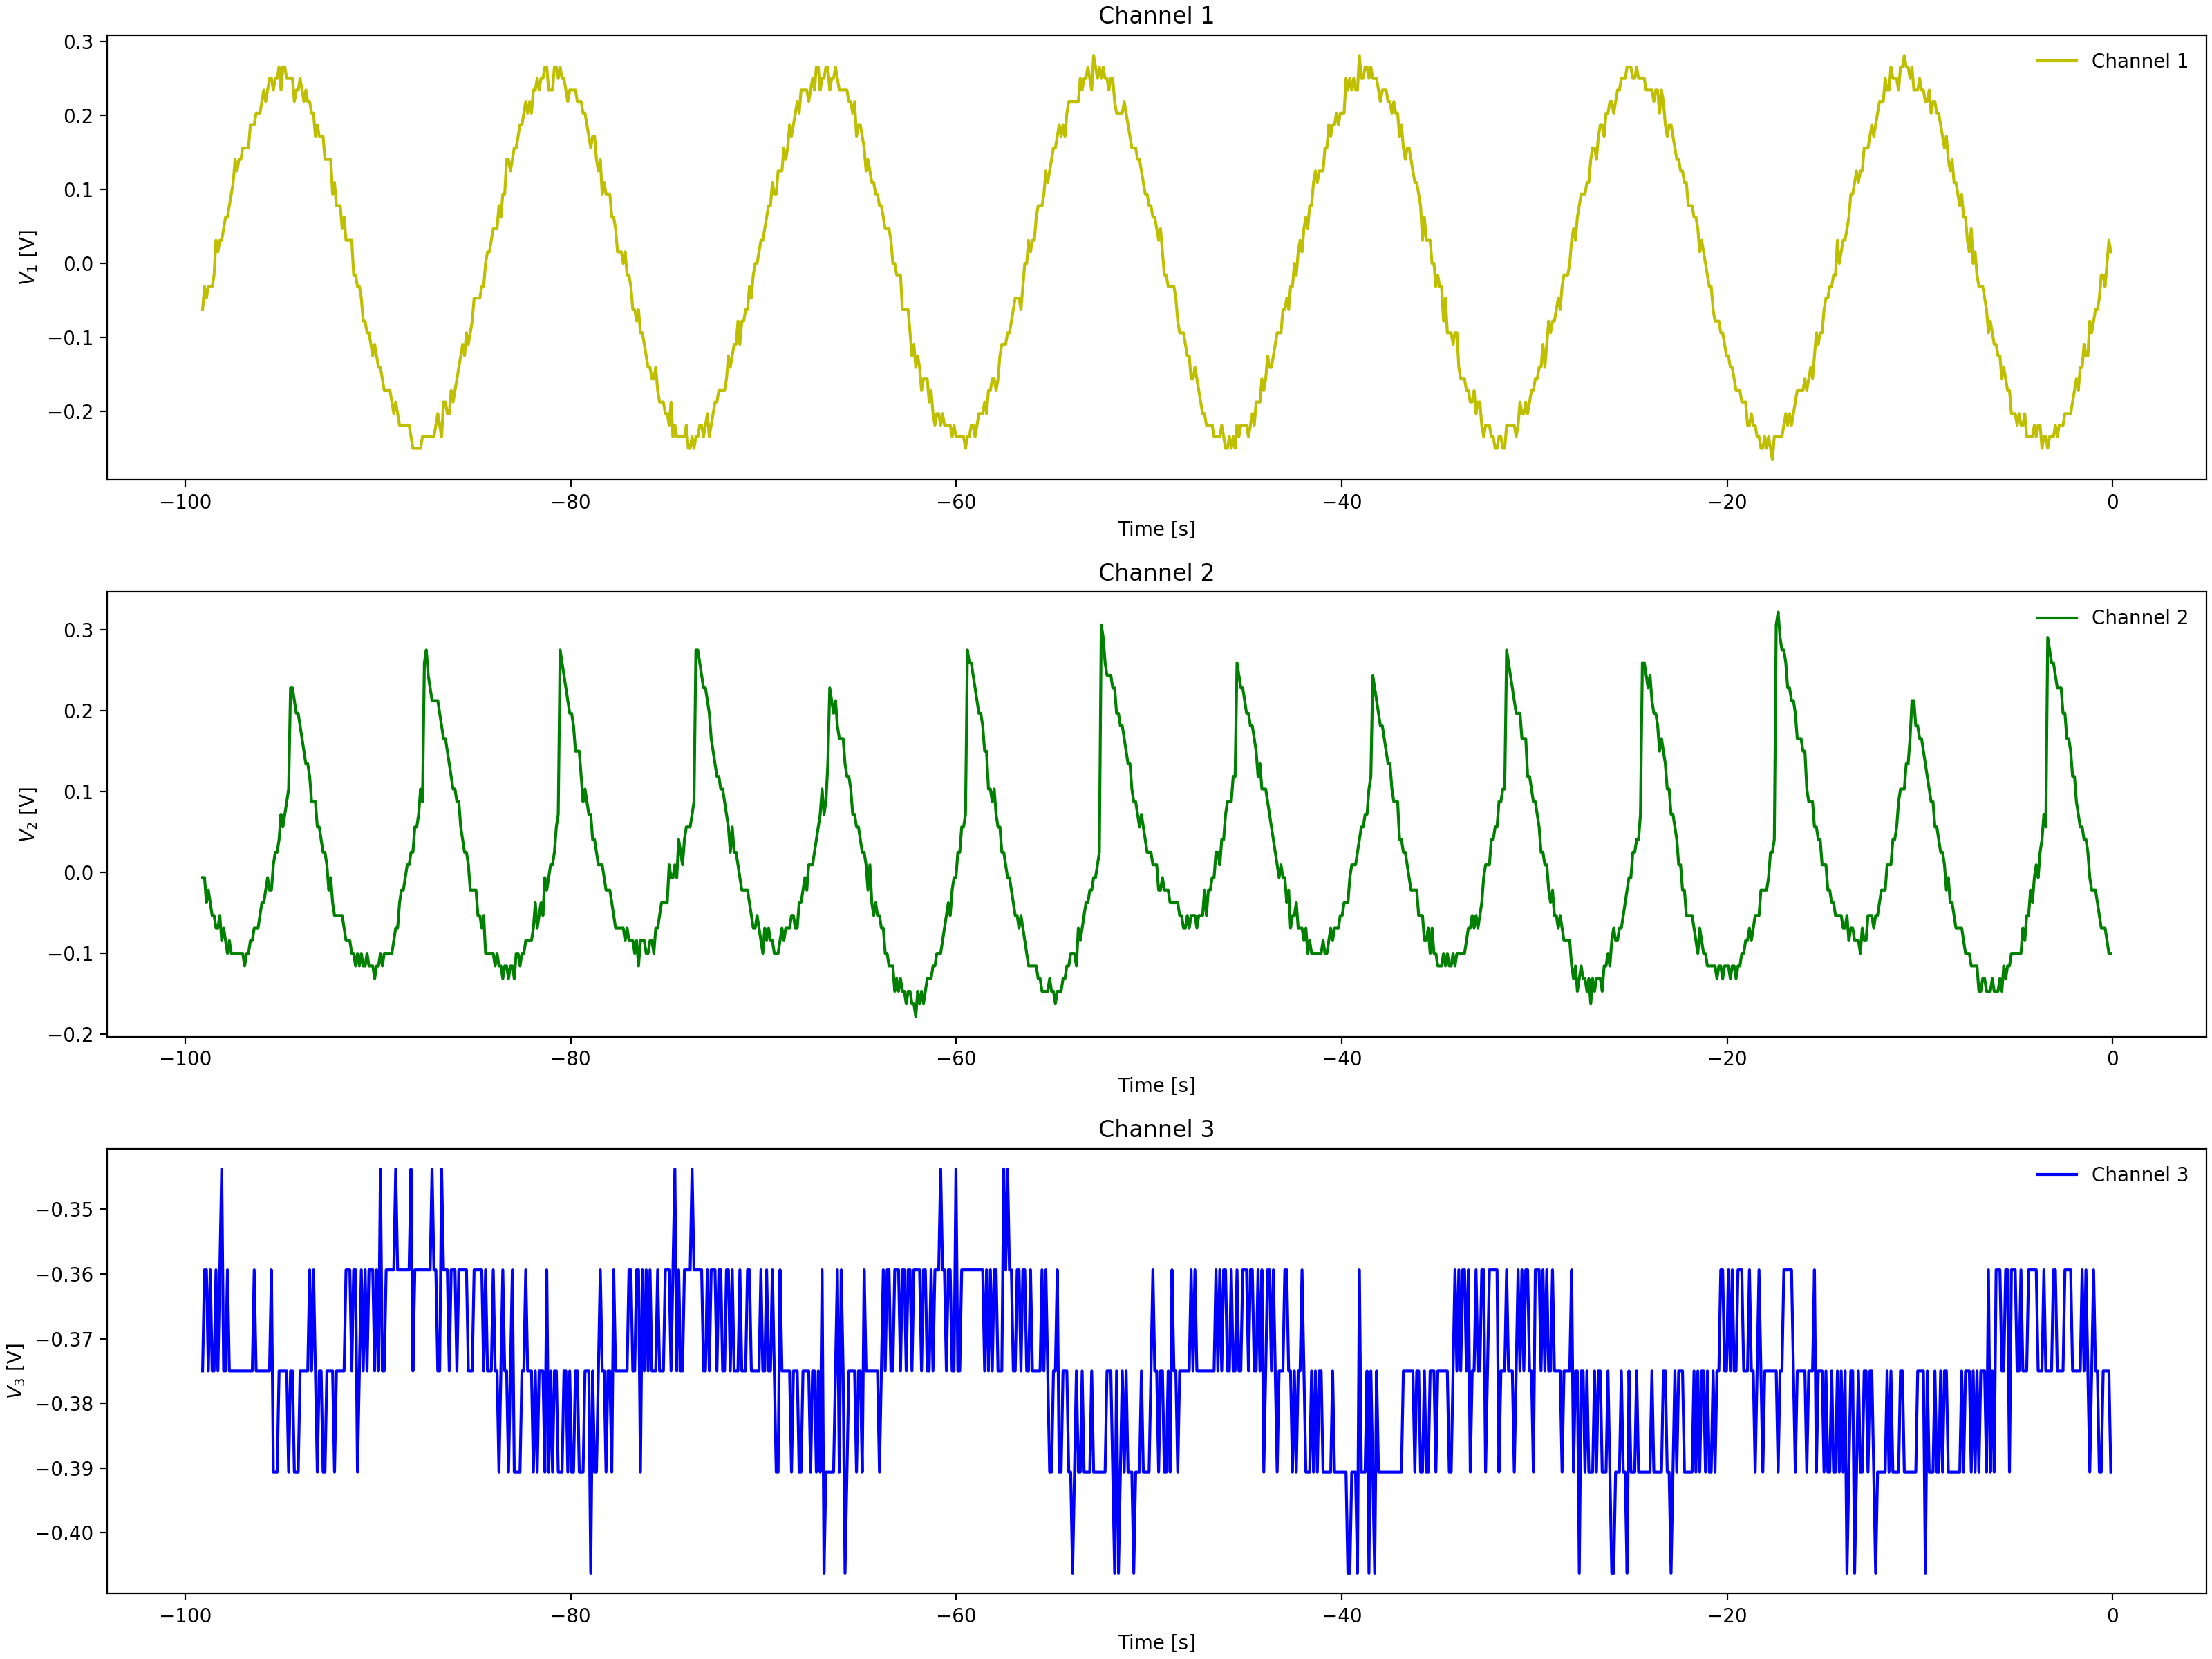

Source data for this figure (header and first rows):
Channel 1 Time, Channel 1 Voltage, Channel 2 Time, Channel 2 Voltage, Channel 3 Time, Channel 3 Voltage
-0.0992, 0.031, -0.0992, -0.069, -0.0992, -0.375
-0.1984, 0.031, -0.1984, -0.1003, -0.1984, -0.3906
-0.2976, 0.01537, -0.2976, -0.08463, -0.2976, -0.375
-0.3968, 0.01537, -0.3968, -0.069, -0.3968, -0.3906
-0.496, -0.01588, -0.496, -0.05337, -0.496, -0.375
-0.5952, -0.04713, -0.5952, -0.05337, -0.5952, -0.375
-0.6944, -0.0315, -0.6944, -0.069, -0.6944, -0.375
-0.7936, -0.04713, -0.7936, -0.02212, -0.7936, -0.3594
-0.8928, -0.07838, -0.8928, -0.03775, -0.8928, -0.3906
-0.992, -0.06275, -0.992, -0.02212, -0.992, -0.3594
-1.091, -0.094, -1.091, -0.02212, -1.091, -0.375
-1.19, -0.07838, -1.19, 0.009125, -1.19, -0.3594
-1.29, -0.07838, -1.29, 0.009125, -1.29, -0.375
-1.389, -0.1096, -1.389, 0.009125, -1.389, -0.3594
-1.488, -0.1096, -1.488, 0.009125, -1.488, -0.3594
-1.587, -0.1253, -1.587, 0.04038, -1.587, -0.375
-1.686, -0.1253, -1.686, 0.056, -1.686, -0.3594
-1.786, -0.1409, -1.786, 0.056, -1.786, -0.375
-1.885, -0.1565, -1.885, 0.07162, -1.885, -0.3594
-1.984, -0.1721, -1.984, 0.1029, -1.984, -0.375
-2.083, -0.1721, -2.083, 0.1029, -2.083, -0.3594
-2.182, -0.1721, -2.182, 0.1185, -2.182, -0.375
-2.282, -0.1721, -2.282, 0.1185, -2.282, -0.3594
-2.381, -0.2034, -2.381, 0.1341, -2.381, -0.3594
-2.48, -0.1878, -2.48, 0.1497, -2.48, -0.375
-2.579, -0.2034, -2.579, 0.1654, -2.579, -0.375
-2.678, -0.2346, -2.678, 0.1966, -2.678, -0.375
-2.778, -0.219, -2.778, 0.181, -2.778, -0.3594
-2.877, -0.219, -2.877, 0.2122, -2.877, -0.375
-2.976, -0.219, -2.976, 0.2122, -2.976, -0.375
-3.075, -0.2346, -3.075, 0.2122, -3.075, -0.375
-3.174, -0.219, -3.174, 0.2435, -3.174, -0.3594
-3.274, -0.2502, -3.274, 0.2279, -3.274, -0.3594
-3.373, -0.2502, -3.373, 0.2591, -3.373, -0.375
-3.472, -0.2346, -3.472, 0.2591, -3.472, -0.3594
-3.571, -0.2502, -3.571, 0.1029, -3.571, -0.375
-3.67, -0.2346, -3.67, 0.08725, -3.67, -0.375
-3.77, -0.2346, -3.77, 0.07162, -3.77, -0.375
-3.869, -0.2346, -3.869, 0.07162, -3.869, -0.375
-3.968, -0.2346, -3.968, 0.056, -3.968, -0.375
-4.067, -0.219, -4.067, 0.04038, -4.067, -0.375
-4.166, -0.2502, -4.166, 0.04038, -4.166, -0.3594
-4.266, -0.2502, -4.266, 0.04038, -4.266, -0.375
-4.365, -0.219, -4.365, 0.009125, -4.365, -0.3594
-4.464, -0.219, -4.464, -0.0065, -4.464, -0.3594
-4.563, -0.219, -4.563, -0.0065, -4.563, -0.3594
-4.662, -0.219, -4.662, -0.02212, -4.662, -0.375
-4.762, -0.219, -4.762, -0.02212, -4.762, -0.375
-4.861, -0.219, -4.861, -0.069, -4.861, -0.375
-4.96, -0.219, -4.96, -0.05337, -4.96, -0.3594
-5.059, -0.1878, -5.059, -0.05337, -5.059, -0.3594
-5.158, -0.2034, -5.158, -0.05337, -5.158, -0.3594
-5.258, -0.1721, -5.258, -0.069, -5.258, -0.375
-5.357, -0.1878, -5.357, -0.1003, -5.357, -0.3594
-5.456, -0.1721, -5.456, -0.1003, -5.456, -0.375
-5.555, -0.1409, -5.555, -0.08463, -5.555, -0.375
-5.654, -0.1409, -5.654, -0.1003, -5.654, -0.375
-5.754, -0.1565, -5.754, -0.1003, -5.754, -0.375
-5.853, -0.1409, -5.853, -0.1159, -5.853, -0.3594
-5.952, -0.1253, -5.952, -0.1003, -5.952, -0.375
... 939 more rows
